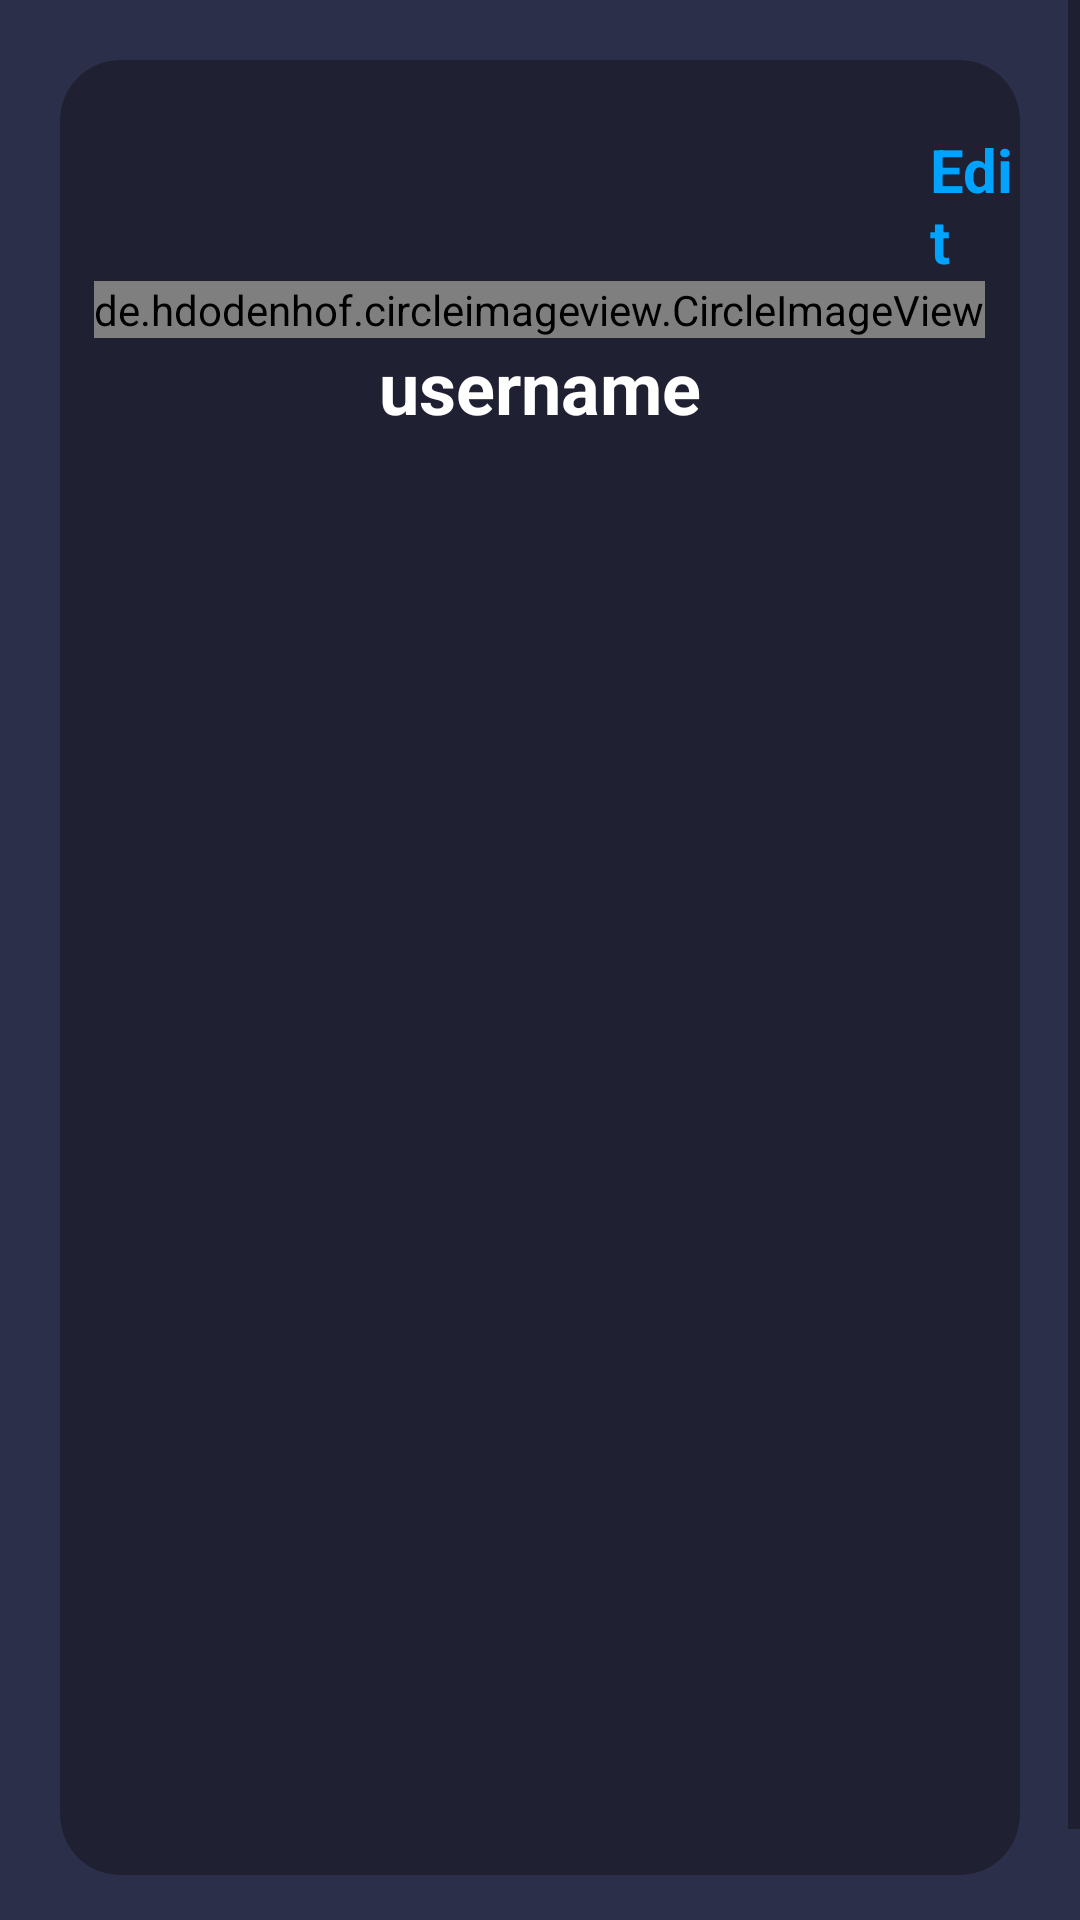

Layout XML and referenced resources for this Android screen:
<!-- AndroidManifest.xml: application theme Theme.CampusFinal -->
<!-- res/layout/fragment_profile.xml -->
<?xml version="1.0" encoding="utf-8"?>
<ScrollView xmlns:android="http://schemas.android.com/apk/res/android"
    xmlns:app="http://schemas.android.com/apk/res-auto"
    xmlns:tools="http://schemas.android.com/tools"
    android:layout_width="match_parent"
    android:layout_height="match_parent"
    android:background="#2c2f49"
    tools:context=".ui.profile.ProfileFragment">

    <RelativeLayout
        android:layout_width="match_parent"
        android:layout_height="wrap_content">

        <com.google.android.material.card.MaterialCardView
            android:id="@+id/profile_card"
            android:layout_width="350dp"
            android:layout_height="605dp"
            android:layout_centerHorizontal="true"
            android:layout_marginStart="20dp"
            android:layout_marginTop="20dp"
            android:layout_marginEnd="20dp"
            android:layout_marginBottom="20dp"
            android:background="#40FFFFFF"
            android:clipToOutline="true"
            app:cardBackgroundColor="#4D000000"
            app:cardCornerRadius="20dp"
            app:cardElevation="0dp">

            <RelativeLayout
                android:layout_width="wrap_content"
                android:layout_height="wrap_content"

                android:layout_marginTop="15dp">

                <LinearLayout
                    android:id="@+id/edit"
                    android:layout_width="match_parent"
                    android:layout_height="wrap_content"
                    android:layout_marginTop="8dp"
                    android:orientation="horizontal"

                    >

                    <TextView
                        android:id="@+id/edit_text"
                        android:layout_width="wrap_content"
                        android:layout_height="wrap_content"
                        android:layout_marginLeft="290dp"
                        android:text="Edit"
                        android:textColor="#00a3ff"
                        android:textSize="20dp"
                        android:textStyle="bold" />

                </LinearLayout>


                <de.hdodenhof.circleimageview.CircleImageView xmlns:app="http://schemas.android.com/apk/res-auto"
                    android:id="@+id/profile_image"
                    android:layout_width="wrap_content"
                    android:layout_height="wrap_content"
                    android:layout_below="@+id/edit"
                    android:layout_centerHorizontal="true"
                    android:src="@drawable/header_icon"
                    app:civ_border_color="#FF000000"
                    app:civ_border_width="2dp" />

                <TextView
                    android:id="@+id/header_username"
                    android:layout_width="wrap_content"
                    android:layout_height="wrap_content"
                    android:layout_below="@+id/profile_image"
                    android:layout_centerHorizontal="true"
                    android:layout_gravity="center"
                    android:text="username"
                    android:textColor="@color/white"
                    android:textSize="24sp"
                    android:textStyle="bold" />
            </RelativeLayout>

        </com.google.android.material.card.MaterialCardView>

        <TextView
            android:id="@+id/logout_text"
            android:layout_width="70dp"
            android:layout_height="wrap_content"
            android:layout_below="@id/profile_card"
            android:layout_marginLeft="162dp"
            android:gravity="center_horizontal|center_vertical"
            android:text="@string/logout"
            android:textAppearance="@style/logout"
            android:textStyle="bold" />

    </RelativeLayout>

</ScrollView>
<!-- resources referenced by this layout -->
<resources>
  <color name="white">#FFFFFFFF</color>
  <!-- drawable header_icon: png bitmap (drawable, 3540 bytes) -->
  <string name="logout"><u>Logout</u></string>
  <style name="logout">
  
          <item name="android:textSize">
              20sp
          </item>
  
          <item name="android:textColor">
              #00A3FF
          </item>
  
      </style>
  <style name="Theme.CampusFinal" parent="Theme.MaterialComponents.Light.DarkActionBar.Bridge">
          
          <item name="colorPrimary">@color/purple_500</item>
          <item name="colorPrimaryVariant">@color/purple_700</item>
          <item name="colorOnPrimary">@color/white</item>
          
          <item name="colorSecondary">@color/teal_200</item>
          <item name="colorSecondaryVariant">@color/teal_700</item>
          <item name="colorOnSecondary">@color/black</item>
          
          <item name="android:statusBarColor">?attr/colorPrimaryVariant</item>
          <item name="android:actionBarSize">53dp</item>
          <item name="android:background" />
          
          
      </style>
  <color name="purple_500">#FF6200EE</color>
  <color name="purple_700">#FF3700B3</color>
  <color name="teal_200">#FF03DAC5</color>
  <color name="teal_700">#FF018786</color>
  <color name="black">#FF000000</color>
</resources>
